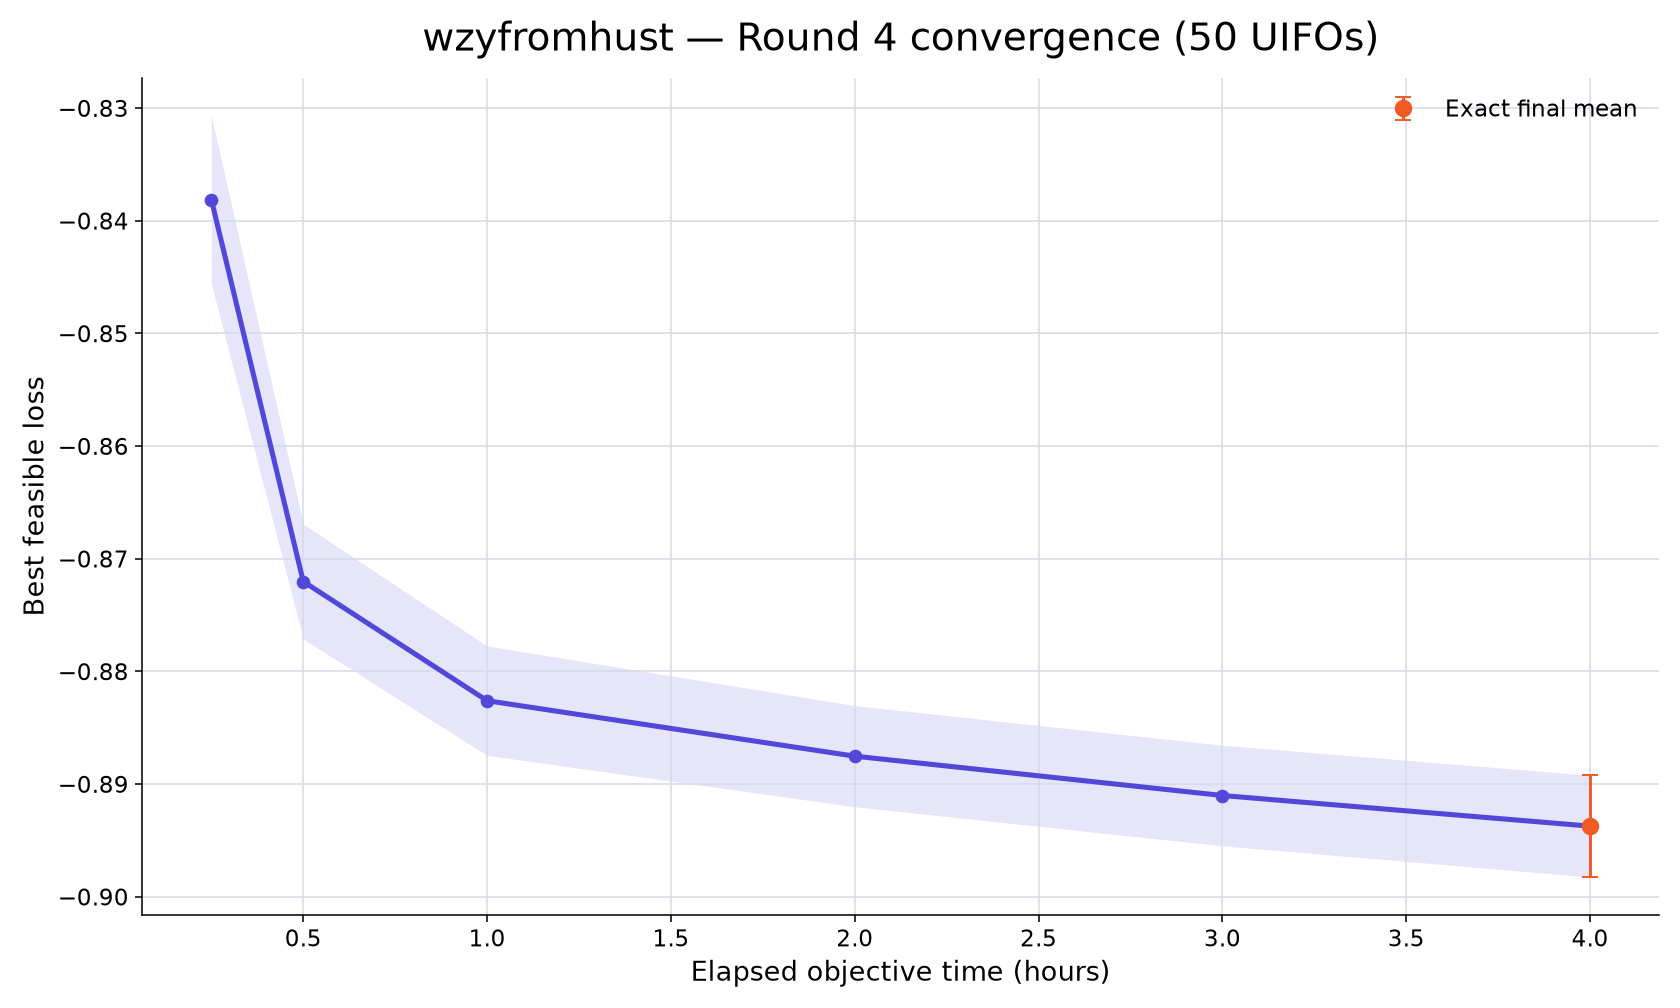

Source data for this figure (header and first rows):
rank, participant_id, elapsed_minutes, runs_with_value, mean_best_feasible_loss, std_best_feasible_loss, sem_best_feasible_loss, median_best_feasible_loss, minimum_best_feasible_loss, maximum_best_feasible_loss, exact_run_count, conservative_upper_bound_run_count, missing_run_count
3, wzyfromhust, 15, 50, -0.8381, 0.05261, 0.00744, -0.8585, -0.8919, -0.6657, 0, 50, 0
3, wzyfromhust, 30, 50, -0.872, 0.03607, 0.005101, -0.879, -0.9454, -0.7325, 0, 50, 0
3, wzyfromhust, 60, 50, -0.8826, 0.03431, 0.004852, -0.884, -0.9813, -0.7722, 1, 49, 0
3, wzyfromhust, 120, 50, -0.8875, 0.03172, 0.004486, -0.8869, -0.986, -0.7873, 1, 49, 0
3, wzyfromhust, 180, 50, -0.891, 0.03156, 0.004463, -0.889, -0.9983, -0.7909, 3, 47, 0
3, wzyfromhust, 240, 50, -0.8937, 0.03191, 0.004513, -0.8908, -0.9983, -0.792, 50, 0, 0
